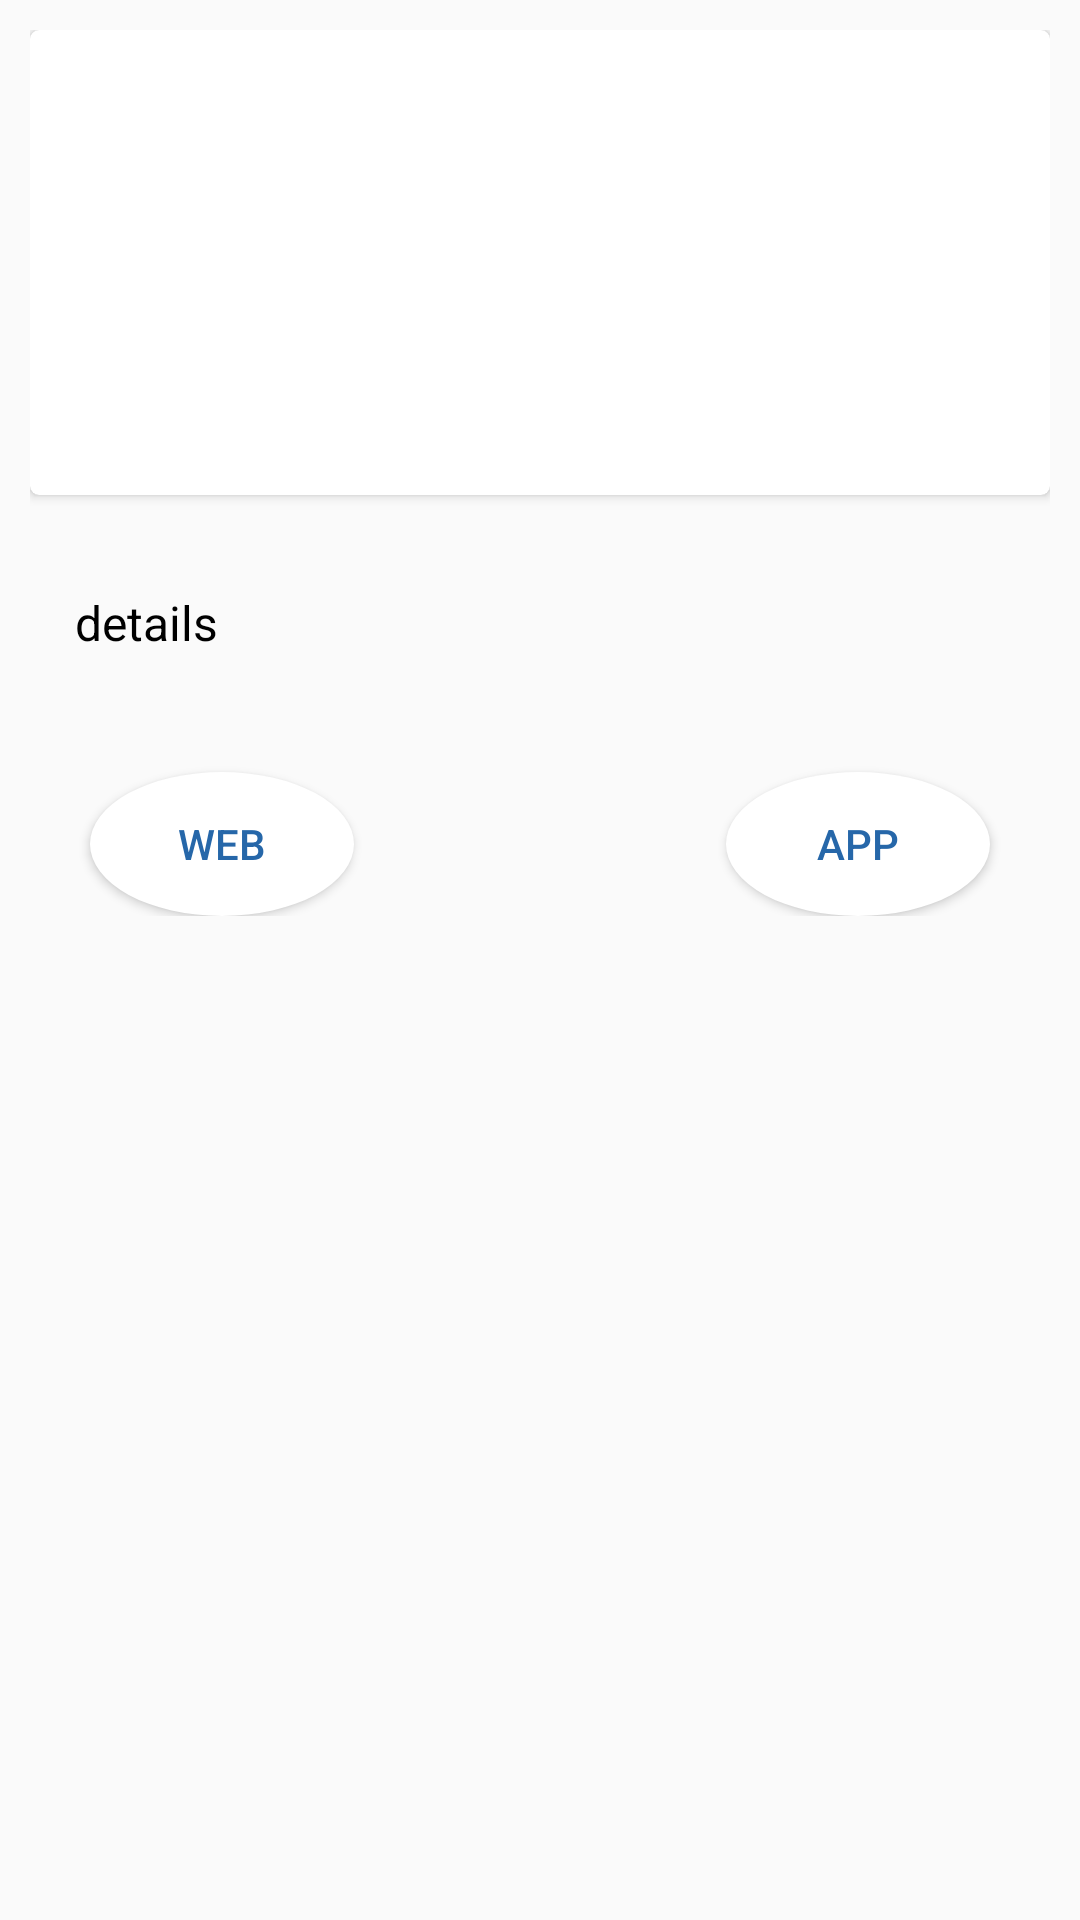

Here is an Android app screen rendered from its layout file. Give the layout XML and the strings, colors and styles it references.
<!-- AndroidManifest.xml: application theme AppTheme -->
<!-- res/layout/ads_details_fragment.xml -->
<?xml version="1.0" encoding="utf-8"?>
<LinearLayout xmlns:android="http://schemas.android.com/apk/res/android"
    xmlns:app="http://schemas.android.com/apk/res-auto"
    android:layout_width="match_parent"
    android:layout_height="wrap_content">

    <ScrollView
        android:layout_width="match_parent"
        android:layout_height="match_parent"
        android:fillViewport="false">

        <RelativeLayout
            android:layout_width="match_parent"
            android:layout_height="match_parent"
            android:layout_marginBottom="40dp"
            android:padding="10dp">

            <android.support.v7.widget.CardView
                android:id="@+id/ad_dtl_card"
                android:layout_width="match_parent"
                android:layout_height="wrap_content"
                app:cardCornerRadius="3dp">


                <ImageView
                    android:id="@+id/ad_dtl_image"
                    android:layout_width="match_parent"
                    android:layout_height="@dimen/home_slides_height"
                    android:layout_marginTop="5dp"
                    android:src="@drawable/ic_launcher" />
            </android.support.v7.widget.CardView>

            <TextView
                android:id="@+id/txt_ad_dtl_title"
                android:layout_width="wrap_content"
                android:layout_height="wrap_content"
                android:layout_below="@+id/ad_dtl_card"
                android:layout_marginLeft="5dp"
                android:layout_marginTop="5dp"
                android:text=""
                android:textColor="@color/pink"
                android:textSize="16sp"
                android:textStyle="bold" />

            <TextView
                android:id="@+id/txt_ad__dtl_deatils"
                android:layout_width="wrap_content"
                android:layout_height="wrap_content"
                android:layout_below="@+id/txt_ad_dtl_title"
                android:layout_marginLeft="15dp"
                android:layout_marginTop="5dp"
                android:text="details"
                android:textColor="@color/black"
                android:textSize="16sp" />

            <TextView
                android:id="@+id/txt_expiry_dtl_date"
                android:layout_width="wrap_content"
                android:layout_height="wrap_content"
                android:layout_below="@+id/txt_ad__dtl_deatils"
                android:layout_marginLeft="5dp"
                android:padding="5dp"
                android:text=""
                android:textColor="@color/pink" />

            <TextView
                android:id="@+id/txt_dtl_mobile"
                android:layout_width="wrap_content"
                android:layout_height="wrap_content"
                android:layout_alignParentRight="true"
                android:layout_below="@+id/txt_ad__dtl_deatils"
                android:layout_marginLeft="5dp"
                android:layout_toRightOf="@+id/txt_expiry_dtl_date"
                android:gravity="right"
                android:padding="5dp"
                android:text="
"
                android:textColor="@color/pink" />

            <Button
                android:id="@+id/ib_web"
                android:layout_width="wrap_content"
                android:layout_height="wrap_content"
                android:layout_below="@id/txt_dtl_mobile"
                android:layout_marginLeft="20dp"
                android:layout_marginTop="10dp"
                android:background="@drawable/circle_indicator_selected"
                android:backgroundTint="@color/white"
                android:text="web"
                android:textColor="@color/colorPrimary"
                android:visibility="visible" />

            <Button
                android:id="@+id/ib_app"
                android:layout_width="wrap_content"
                android:layout_height="wrap_content"
                android:layout_alignParentRight="true"
                android:layout_below="@id/txt_dtl_mobile"
                android:layout_marginRight="20dp"
                android:layout_marginTop="10dp"
                android:background="@drawable/circle_indicator_selected"
                android:backgroundTint="@color/white"
                android:padding="5dp"
                android:text="App"
                android:textColor="@color/colorPrimary"
                android:visibility="visible" />
        </RelativeLayout>
    </ScrollView>
</LinearLayout>
<!-- resources referenced by this layout -->
<resources>
  <color name="black">#000000</color>
  <color name="colorPrimary">#2667a9</color>
  <color name="pink">#ff69b4</color>
  <color name="white">#FFFFFF</color>
  <dimen name="home_slides_height">150dp</dimen>
  <!-- drawable circle_indicator_selected (drawable) -->
  <?xml version="1.0" encoding="utf-8"?>
      <shape xmlns:android="http://schemas.android.com/apk/res/android" android:shape="oval">
          <solid android:color="@color/black" />
          <size android:width="10dp" android:height="10dp"></size>
      </shape>
  <!-- drawable ic_launcher: png bitmap (mipmap-hdpi, 8945 bytes) -->
  <style name="AppTheme" parent="Theme.AppCompat.Light.NoActionBar">
          
          <item name="colorPrimary">@color/colorPrimary</item>
          <item name="colorPrimaryDark">@color/colorPrimaryDark</item>
          <item name="colorAccent">@color/colorAccent</item>
          <item name="dialogTheme">@style/CustomDialog</item>
          <item name="colorButtonNormal">@android:color/holo_green_light</item>
          <item name="colorControlHighlight">@android:color/holo_orange_light</item>
          <item name="drawerArrowStyle">@style/DrawerArrowStyle</item>
  
  
      </style>
  <color name="colorPrimaryDark">#003d79</color>
  <color name="colorAccent">#6194db</color>
  <style name="CustomDialog" parent="@style/Theme.AppCompat.Light.Dialog">
          <item name="android:windowNoTitle">false</item>
  
      </style>
  <style name="DrawerArrowStyle" parent="@style/Widget.AppCompat.DrawerArrowToggle">
          <item name="spinBars">true</item>
          <item name="color">@color/white</item>
      </style>
</resources>
